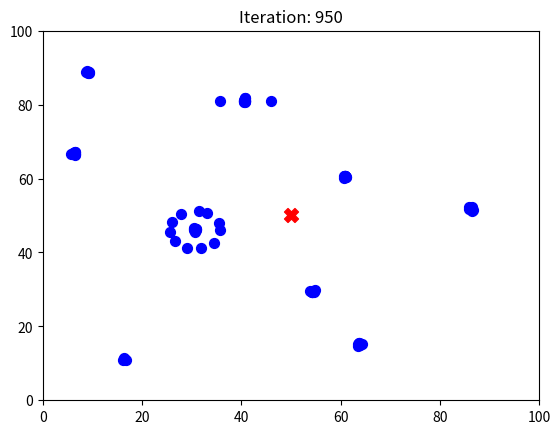

Write Python code to recreate this figure.
import random
import numpy as np
import matplotlib.pyplot as plt
from scipy.spatial import cKDTree  # Faster neighbor search using k-d tree

class Robot:
    def __init__(self, x, y):
        self.x = x
        self.y = y
        self.sensing_range = 10  # A more practical sensing range
        self.speed = 0.5  # Robots move faster to speed up aggregation

    def move_towards(self, target_x, target_y):
        """Move towards a target point (with controlled speed)."""
        dx = target_x - self.x
        dy = target_y - self.y
        distance = np.sqrt(dx**2 + dy**2)
        if distance > 0:
            self.x += dx / distance * self.speed
            self.y += dy / distance * self.speed

    def apply_repulsion(self, neighbors):
        """Apply repulsion force to avoid crowding with nearby robots."""
        repulsion_x, repulsion_y = 0, 0
        for neighbor in neighbors:
            dx = self.x - neighbor.x
            dy = self.y - neighbor.y
            distance = np.sqrt(dx**2 + dy**2)
            if distance > 0 and distance < self.sensing_range / 2:  # Apply repulsion if too close
                repulsion_x += dx / distance
                repulsion_y += dy / distance
        return repulsion_x, repulsion_y

def aggregate_robots(robots, iterations=1000, plot_interval=50):
    plt.ion()  # Interactive mode on for real-time plotting
    fig, ax = plt.subplots()

    target_x, target_y = 50, 50  # Initial aggregation target (center of the space)
    
    # Main simulation loop
    for i in range(iterations):
        # Build a KD-Tree for efficient neighbor search
        positions = np.array([[robot.x, robot.y] for robot in robots])
        tree = cKDTree(positions)
        
        for robot in robots:
            # Get nearby neighbors within the sensing range
            neighbors_idx = tree.query_ball_point([robot.x, robot.y], r=robot.sensing_range)
            neighbors = [robots[idx] for idx in neighbors_idx if robots[idx] is not robot]
            
            # Calculate the centroid of neighbors if available, otherwise move to the global target
            if neighbors:
                centroid_x = np.mean([r.x for r in neighbors])
                centroid_y = np.mean([r.y for r in neighbors])
                # Apply aggregation towards the centroid
                robot.move_towards(centroid_x, centroid_y)
                
                # Apply repulsion to avoid crowding
                repulsion_x, repulsion_y = robot.apply_repulsion(neighbors)
                robot.x += repulsion_x * 0.05  # Adjust repulsion strength
                robot.y += repulsion_y * 0.05
            else:
                # Move towards the global aggregation target if no neighbors
                robot.move_towards(target_x, target_y)

        # Periodically update the plot
        if i % plot_interval == 0:
            ax.clear()
            ax.scatter([robot.x for robot in robots], [robot.y for robot in robots], c='blue', s=50)
            ax.scatter(target_x, target_y, c='red', marker='X', s=100)  # Plot the target point
            ax.set_xlim(0, 100)
            ax.set_ylim(0, 100)
            ax.set_title(f"Iteration: {i}")
            plt.draw()
            plt.pause(0.001)  # Shorter pause for faster updates

    plt.ioff()  # Turn off interactive mode
    plt.show()  # Final display

# Initialize robots at random positions, scalable for larger numbers
num_robots = 100  # Increased number of robots for scalability
robots = [Robot(random.uniform(0, 100), random.uniform(0, 100)) for _ in range(num_robots)]

# Run the optimized aggregation process
aggregate_robots(robots)
